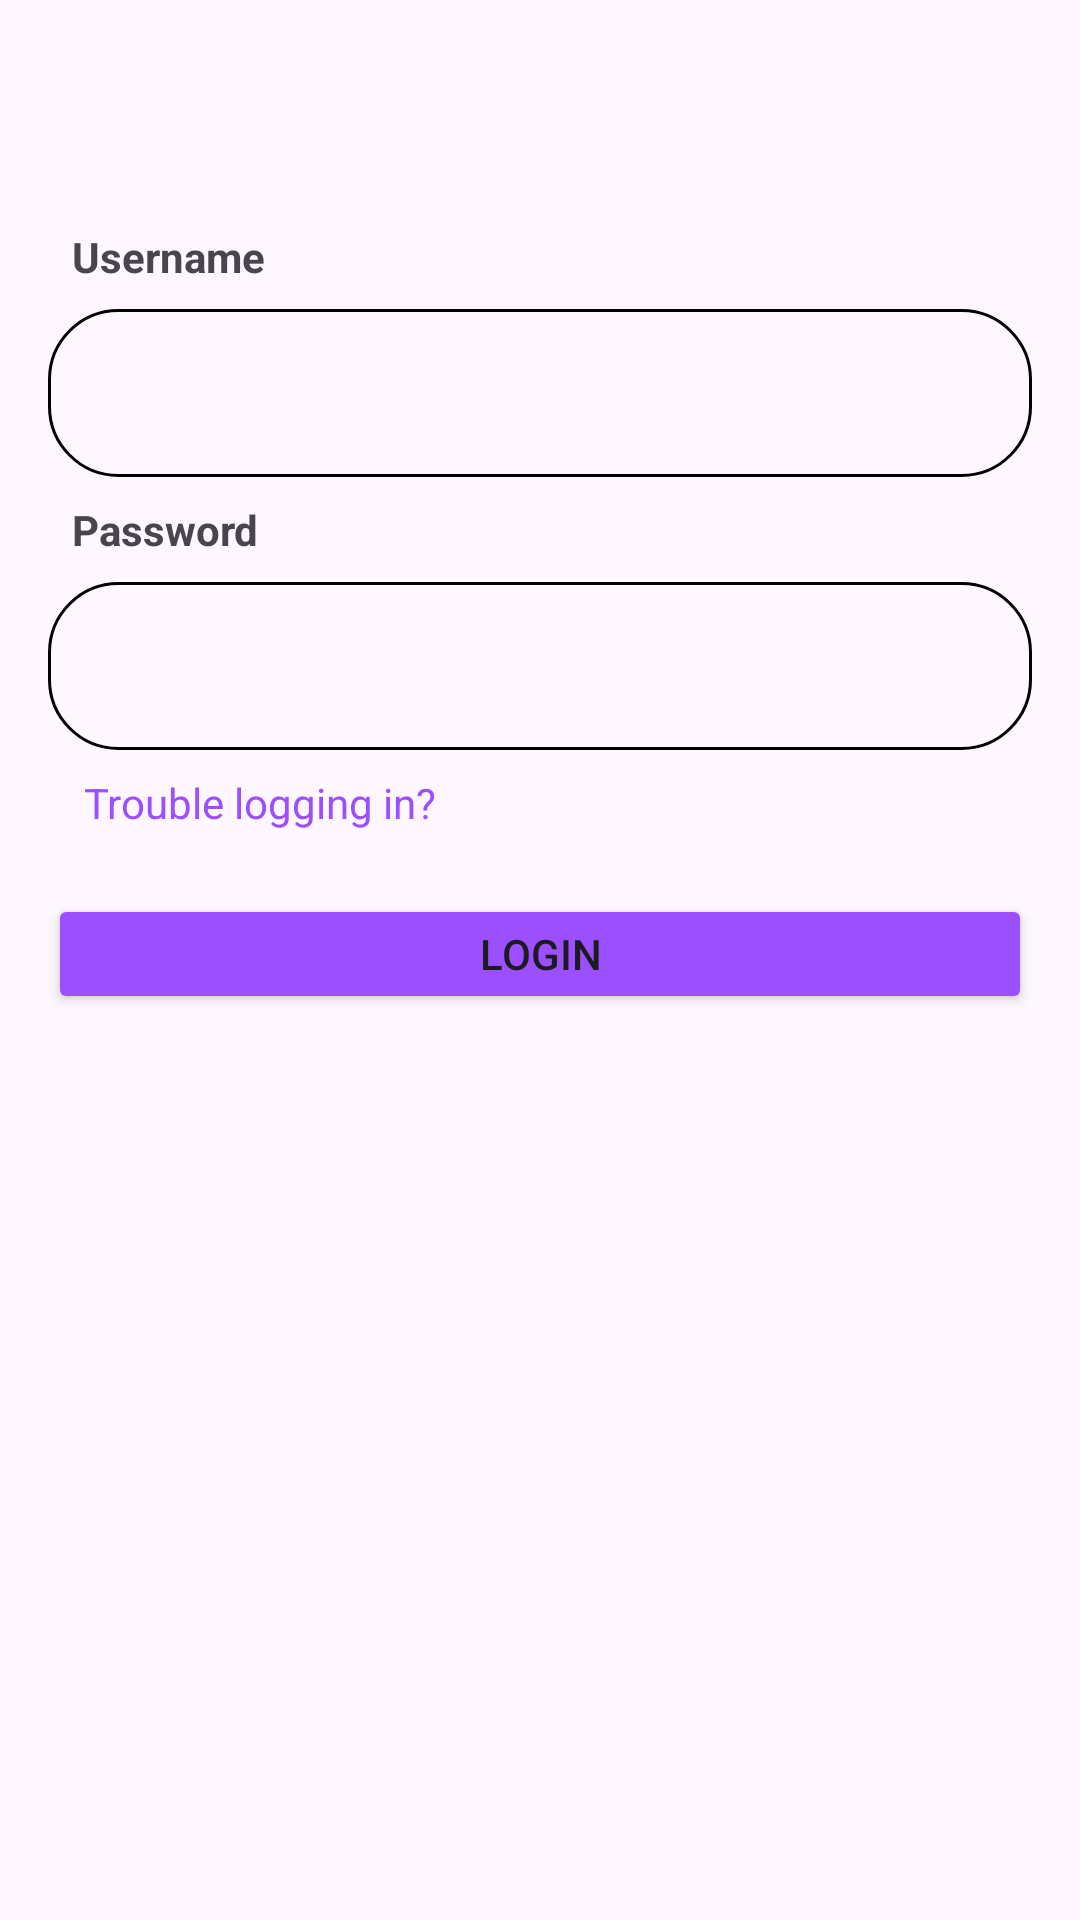

Produce the Android XML layout that renders to this screen, including the resource entries it uses.
<!-- AndroidManifest.xml: application theme Theme.Twitch -->
<!-- res/layout/login.xml -->
<?xml version="1.0" encoding="utf-8"?>
<LinearLayout xmlns:android="http://schemas.android.com/apk/res/android"

    android:layout_width="match_parent"
    android:layout_height="match_parent"
    xmlns:app="http://schemas.android.com/apk/res-auto"
    xmlns:tools="http://schemas.android.com/tools"
    tools:context="login"
    android:orientation="vertical">

    <TextView
        android:id="@+id/username_input1"
        android:layout_width="wrap_content"
        android:layout_height="wrap_content"
        android:layout_marginHorizontal="16dp"
        android:layout_marginTop="68dp"
        android:gravity="center_horizontal"
        android:padding="8dp"
        android:tag="@string/username"
        android:text="@string/username"
        android:textSize="14sp"
        android:textStyle="bold"
        app:layout_constraintEnd_toEndOf="parent"
        app:layout_constraintHorizontal_bias="0.057"
        app:layout_constraintStart_toStartOf="parent"
        app:layout_constraintTop_toTopOf="parent" />

    <EditText
        android:id="@+id/username_input"
        android:layout_width="match_parent"
        android:layout_height="56dp"
        android:layout_marginHorizontal="16dp"

        android:autofillHints="no"
        android:background="@drawable/outlined"
        android:ems="10"

        android:inputType="text"
        android:labelFor="@id/username_input1"
        android:minHeight="48dp"
        android:padding="16dp"
        android:textSize="16sp"
        app:layout_constraintEnd_toEndOf="parent"
        app:layout_constraintStart_toStartOf="parent"
        app:layout_constraintTop_toBottomOf="@+id/textView2"
        tools:ignore="LabelFor,MissingConstraints,SpeakableTextPresentCheck" />

    <TextView
        android:id="@+id/password_input1"
        android:layout_width="wrap_content"
        android:layout_height="wrap_content"
        android:layout_marginHorizontal="16dp"
        android:gravity="center_horizontal"
        android:padding="8dp"
        android:tag="@string/Password"
        android:text="@string/Password"
        android:textSize="14sp"
        android:textStyle="bold"
        app:layout_constraintEnd_toEndOf="parent"
        app:layout_constraintHorizontal_bias="0.057"
        app:layout_constraintStart_toStartOf="parent"
        app:layout_constraintTop_toTopOf="parent" />

    <EditText
        android:id="@+id/password_input"
    android:layout_width="match_parent"
    android:layout_height="56dp"
    android:layout_marginHorizontal="16dp"

    android:background="@drawable/outlined"
    android:ems="10"

    android:importantForAutofill="no"
    android:inputType="textPassword"
    android:labelFor="@id/password_input1"
    android:minHeight="48dp"
    android:padding="16dp"

    app:layout_constraintEnd_toEndOf="parent"
    app:layout_constraintStart_toStartOf="parent"
    app:layout_constraintTop_toBottomOf="@+id/textView3"
    tools:ignore="DuplicateIds,DuplicateSpeakableTextCheck,LabelFor,MissingConstraints,VisualLintTextFieldSize,SpeakableTextPresentCheck" />

    <TextView
        android:id="@+id/texttest"
        android:layout_width="170dp"
        android:layout_height="40dp"

        android:layout_gravity="center_vertical"
        android:layout_marginHorizontal="16dp"
        android:layout_marginTop="8dp"
        android:autoLink="all"
        android:onClick="showNotification"
        android:paddingHorizontal="12dp"
        android:text="@string/trouble_logging_in"
        android:textColor="@color/purple"
        android:textSize="14sp"
        app:layout_constraintEnd_toEndOf="parent"
        app:layout_constraintHorizontal_bias="0.014"
        app:layout_constraintStart_toStartOf="parent"
        app:layout_constraintTop_toBottomOf="@+id/login_button"
        tools:ignore="TextContrastCheck,TouchTargetSizeCheck" />

    <Button
        android:id="@+id/login_button"
        android:layout_width="match_parent"
        android:layout_height="40dp"
        android:layout_marginHorizontal="16dp"

        android:backgroundTint="@color/purple"
        android:onClick="twoFactor"
        android:paddingHorizontal="24dp"
        android:text="@string/login"
        app:layout_constraintEnd_toEndOf="parent"
        app:layout_constraintHorizontal_bias="0.6"
        app:layout_constraintStart_toStartOf="parent"
        app:layout_constraintTop_toBottomOf="@+id/password_input"
        tools:ignore="MissingConstraints,VisualLintButtonSize,TextContrastCheck,TouchTargetSizeCheck" />

</LinearLayout>
<!-- resources referenced by this layout -->
<resources>
  <color name="purple">#9B4FFE</color>
  <!-- drawable outlined (drawable) -->
  <selector xmlns:android="http://schemas.android.com/apk/res/android">
      <item android:state_focused="false">
          <shape android:shape="rectangle">
              <corners android:radius="23dp" />
              <stroke android:width="1dp" android:color="@color/black" />
              <padding android:left="8dp" android:top="8dp" android:right="8dp" android:bottom="8dp" />
          </shape>
      </item>
  
      <item android:state_focused="true">
          <shape android:shape="rectangle">
              <corners android:radius="23dp" />
              <stroke android:width="2dp" android:color="@color/purple" />
              <padding android:left="8dp" android:top="8dp" android:right="8dp" android:bottom="8dp" />
          </shape>
      </item>
  </selector>
  <string name="Password">Password</string>
  <string name="login">Login</string>
  <string name="trouble_logging_in">Trouble logging in?</string>
  <string name="username">Username</string>
  <style name="Theme.Twitch" parent="Base.Theme.Twitch" />
  <color name="black">#FF000000</color>
  <style name="Base.Theme.Twitch" parent="Theme.Material3.DayNight.NoActionBar">
          
          
      </style>
</resources>
